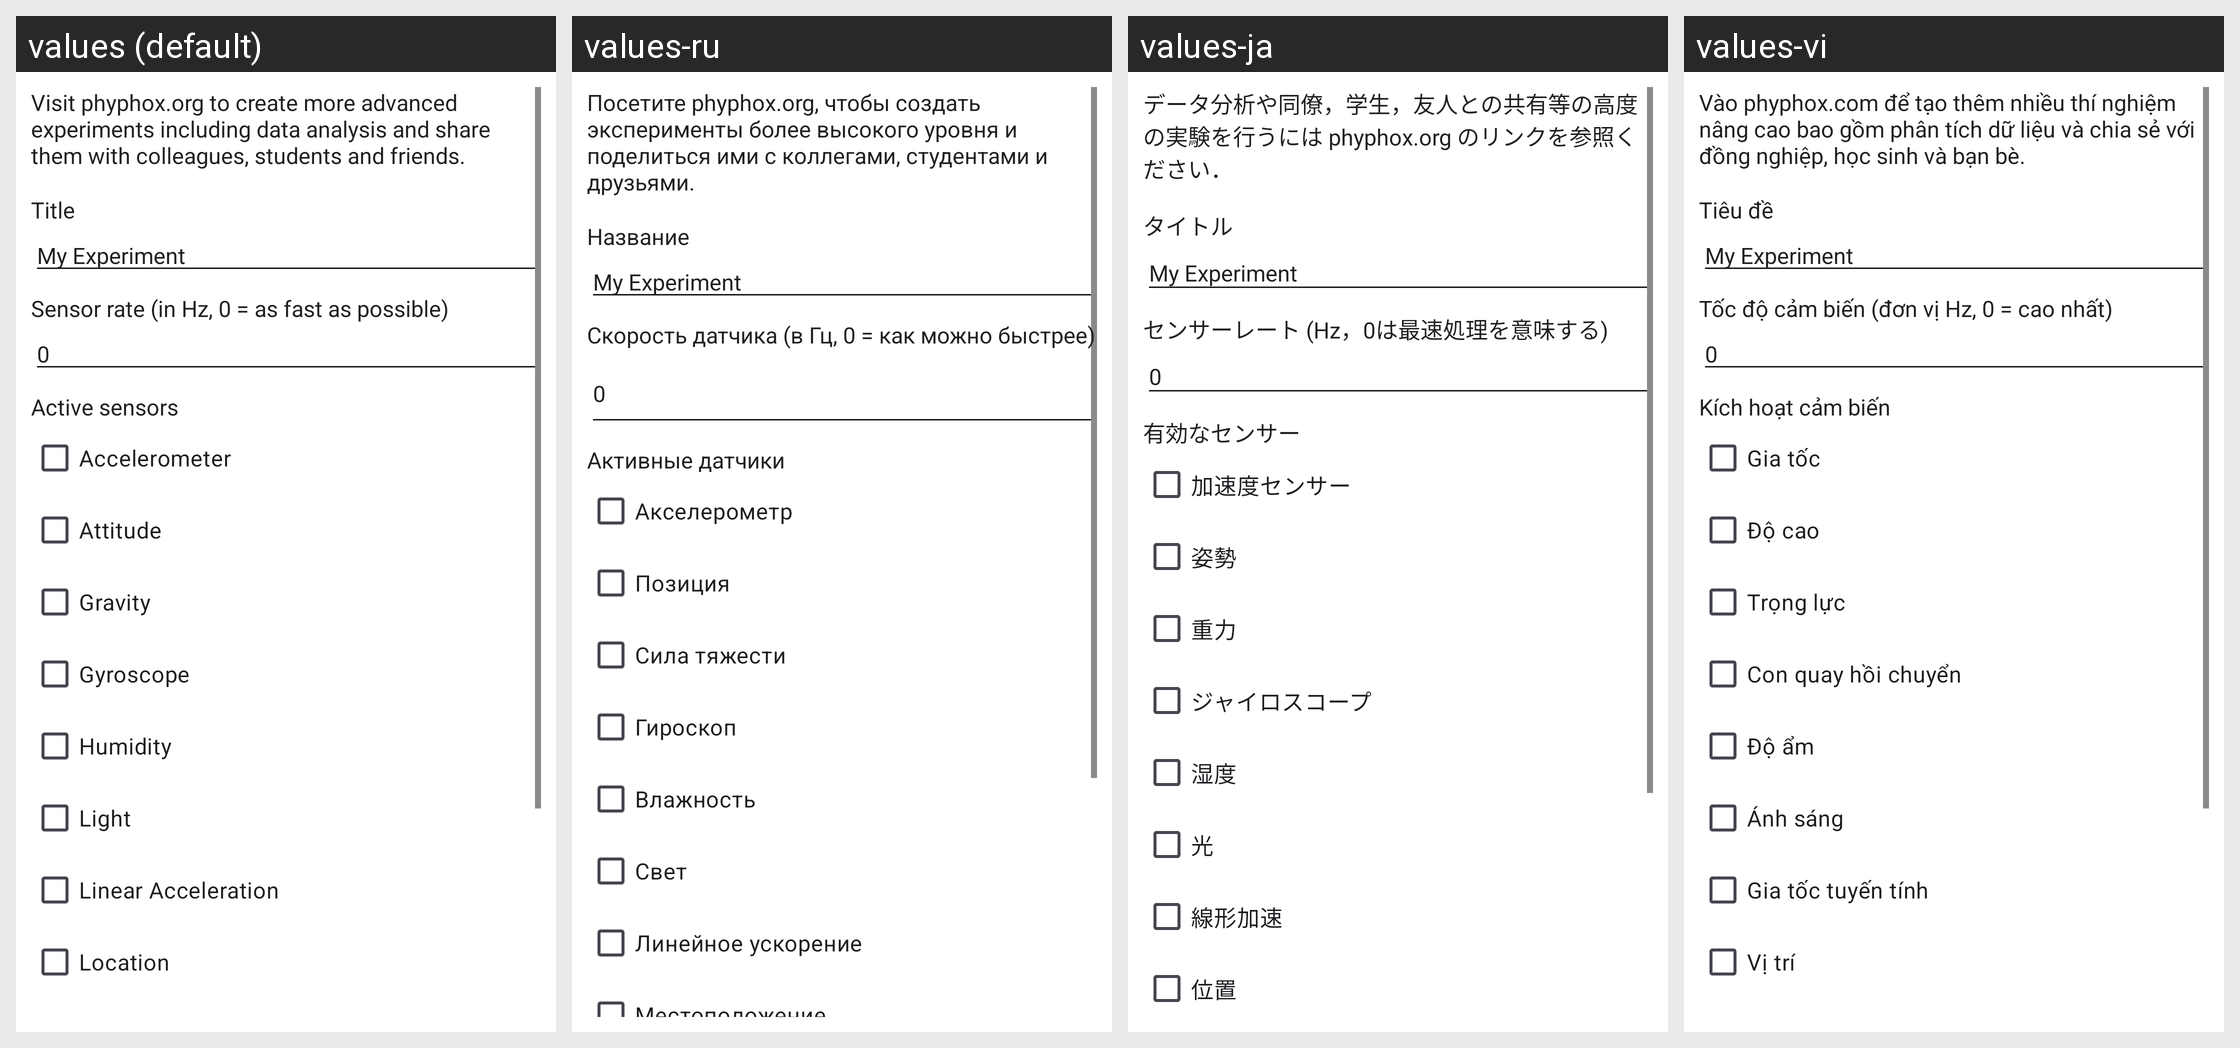

Strings drawn on this Android screen and how each of the app's shown locales translates them:
Android screen res/layout/new_experiment.xml rendered under 4 locales, left to right: values (default), values-ru, values-ja, values-vi. Device: Nexus 5 (rendered at 1080×1920; each locale shown at half size, 540×960, under a caption strip naming it); theme Theme.Phyphox.DayNight.
Other locales in the repository, not shown: values-ar, values-az, values-bg, values-bn, values-ca, values-cs, values-da, values-de, values-el, values-es, values-fa, values-fr, values-gu, values-hi, values-hr, values-hu, values-id, values-it, values-ka, values-kn, values-ko, values-nl, values-pl, values-prs, values-ps, values-pt, values-pt-rBR, values-sl, values-sr, values-sv, values-ta, values-tr, values-uk, values-zh-rCN, values-zh-rTW.
Strings drawn on this screen, with the default value and each locale's value (text and hints the layout hard-codes, and strings that could not be matched under every locale, appear in the picture but are not listed):

newExperimentPhyphoxInfo
  values: Visit phyphox.org to create more advanced experiments including data analysis and share them with colleagues, students and friends.
  values-ru: Посетите phyphox.org, чтобы создать эксперименты более высокого уровня и поделиться ими с коллегами, студентами и друзьями.
  values-ja: データ分析や同僚，学生，友人との共有等の高度の実験を行うには phyphox.org のリンクを参照ください．
  values-vi: Vào phyphox.com để tạo thêm nhiều thí nghiệm nâng cao bao gồm phân tích dữ liệu và chia sẻ với đồng nghiệp, học sinh và bạn bè.

newExperimentInputTitle
  values: Title
  values-ru: Название
  values-ja: タイトル
  values-vi: Tiêu đề

newExperimentInputRate
  values: Sensor rate (in Hz, 0 = as fast as possible)
  values-ru: Скорость датчика (в Гц, 0 = как можно быстрее)
  values-ja: センサーレート (Hz，0は最速処理を意味する)
  values-vi: Tốc độ cảm biến (đơn vị Hz, 0 = cao nhất)

newExperimentInputSensors
  values: Active sensors
  values-ru: Активные датчики
  values-ja: 有効なセンサー
  values-vi: Kích hoạt cảm biến

sensorAccelerometer
  values: Accelerometer
  values-ru: Акселерометр
  values-ja: 加速度センサー
  values-vi: Gia tốc

sensorAttitude
  values: Attitude
  values-ru: Позиция
  values-ja: 姿勢
  values-vi: Độ cao

sensorGravity
  values: Gravity
  values-ru: Сила тяжести
  values-ja: 重力
  values-vi: Trọng lực

sensorGyroscope
  values: Gyroscope
  values-ru: Гироскоп
  values-ja: ジャイロスコープ
  values-vi: Con quay hồi chuyển

sensorHumidity
  values: Humidity
  values-ru: Влажность
  values-ja: 湿度
  values-vi: Độ ẩm

sensorLight
  values: Light
  values-ru: Свет
  values-ja: 光
  values-vi: Ánh sáng

sensorLinearAcceleration
  values: Linear Acceleration
  values-ru: Линейное ускорение
  values-ja: 線形加速
  values-vi: Gia tốc tuyến tính

location
  values: Location
  values-ru: Местоположение
  values-ja: 位置
  values-vi: Vị trí
